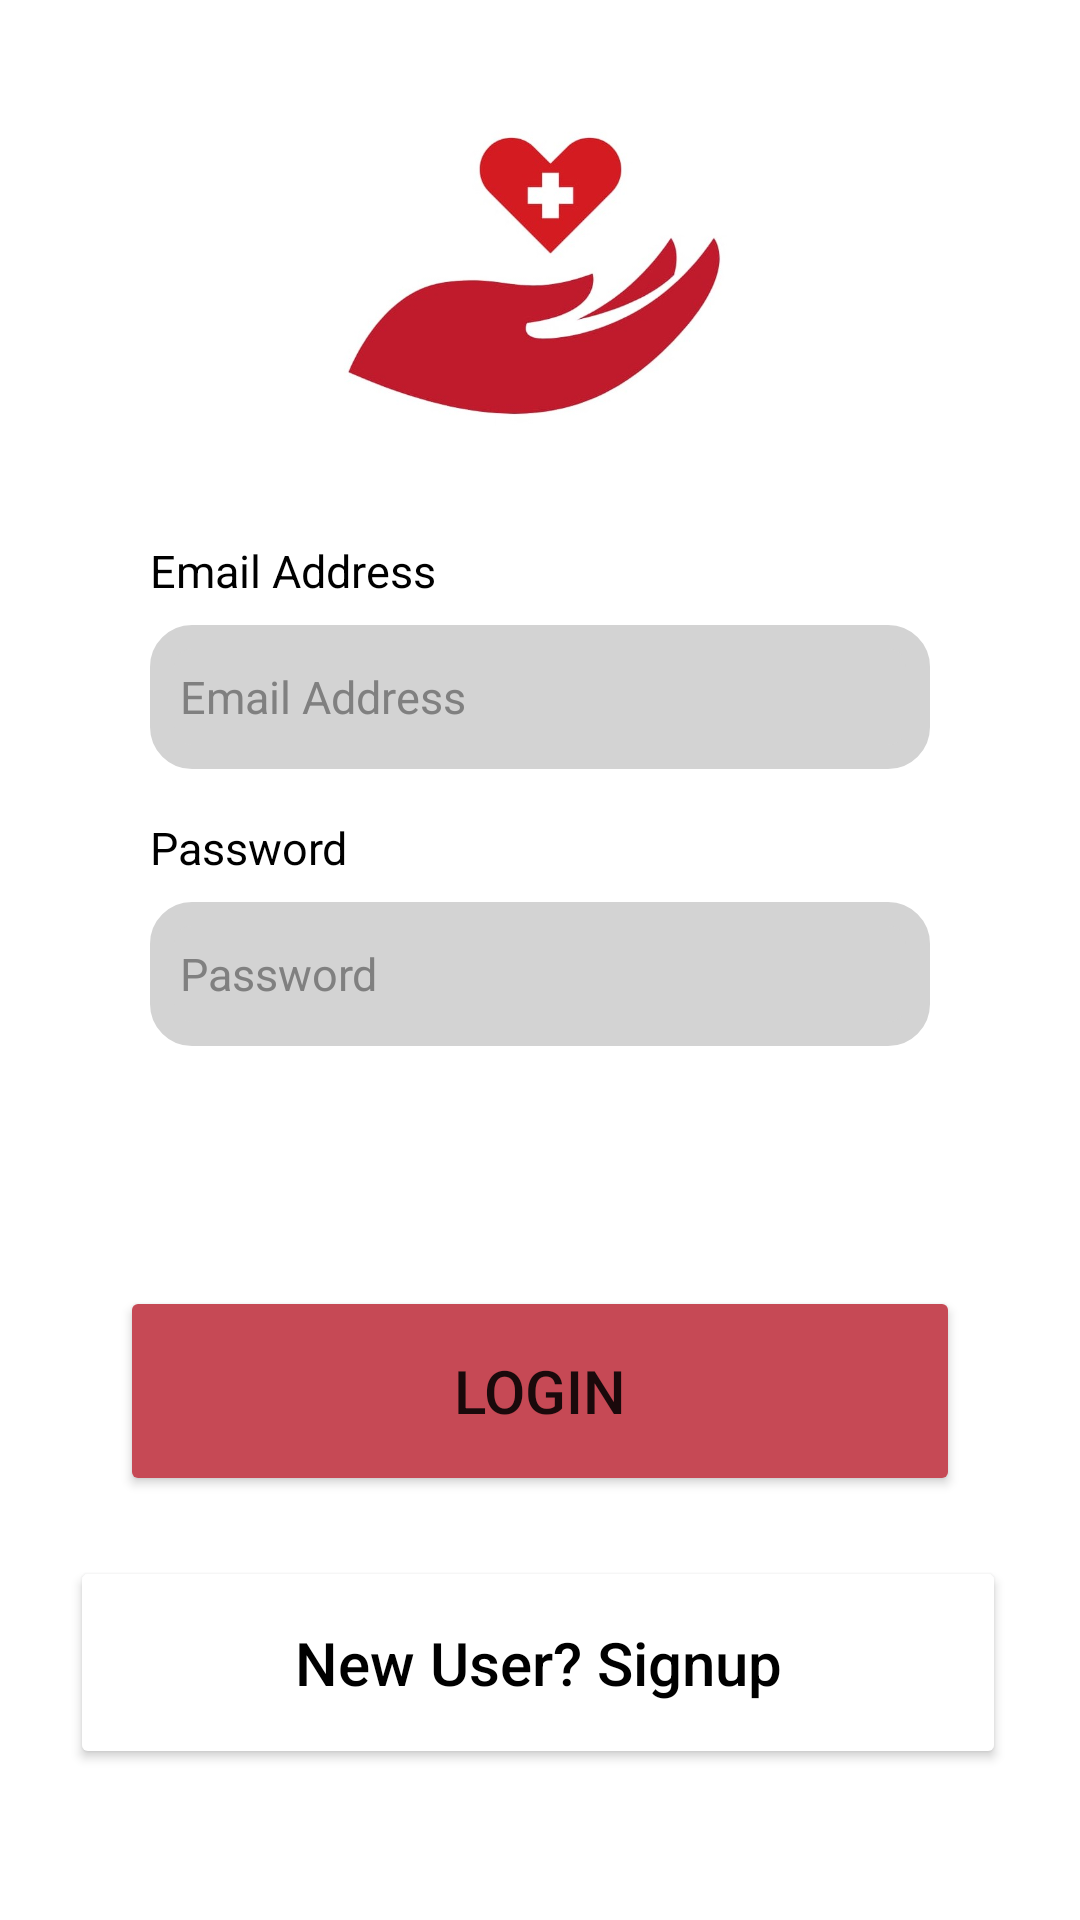

The Android layout XML behind this screen, and the referenced resources:
<!-- AndroidManifest.xml: application theme Theme.OnlineLabReport -->
<!-- res/layout/activity_login.xml -->
<?xml version="1.0" encoding="utf-8"?>
<androidx.constraintlayout.widget.ConstraintLayout xmlns:android="http://schemas.android.com/apk/res/android"
xmlns:app="http://schemas.android.com/apk/res-auto"
xmlns:tools="http://schemas.android.com/tools"
android:layout_width="match_parent"
android:layout_height="match_parent"
tools:context=".Login">


    <ImageView
        android:id="@+id/logo"
        android:layout_width="142dp"
        android:layout_height="111dp"
        android:src="@drawable/logo1"
        app:layout_constraintBottom_toBottomOf="parent"
        app:layout_constraintEnd_toEndOf="parent"
        app:layout_constraintStart_toStartOf="parent"
        app:layout_constraintTop_toTopOf="parent"
        app:layout_constraintVertical_bias="0.06999999" />

    <TextView
        android:id="@+id/name"
        android:layout_width="0dp"
        android:layout_height="wrap_content"
        android:layout_marginStart="50dp"
        android:layout_marginTop="32dp"
        android:text="Email Address"
        android:textColor="@color/black"
        android:textSize="15sp"
        app:layout_constraintStart_toStartOf="parent"
        app:layout_constraintTop_toBottomOf="@+id/logo" />

    <EditText
        android:id="@+id/editEmail"
        android:layout_width="0dp"
        android:layout_height="48dp"
        android:layout_marginStart="50dp"
        android:layout_marginTop="8dp"
        android:layout_marginEnd="50dp"
        android:background="@drawable/edit_text_background"
        android:ems="10"
        android:hint="Email Address"
        android:inputType="textPersonName"
        android:paddingStart="10dp"
        android:textColorHint="@color/grey"
        android:textSize="15sp"
        app:layout_constraintEnd_toEndOf="parent"
        app:layout_constraintStart_toStartOf="parent"
        app:layout_constraintTop_toBottomOf="@+id/name" />

    <TextView
        android:id="@+id/passwrd"
        android:layout_width="wrap_content"
        android:layout_height="wrap_content"
        android:layout_marginStart="50dp"
        android:layout_marginTop="16dp"
        android:text="Password"
        android:textColor="@color/black"
        android:textSize="15sp"
        app:layout_constraintStart_toStartOf="parent"
        app:layout_constraintTop_toBottomOf="@+id/editEmail" />

    <EditText
        android:id="@+id/TextPassword"
        android:layout_width="0dp"
        android:layout_height="48dp"
        android:layout_marginStart="50dp"
        android:layout_marginTop="8dp"
        android:layout_marginEnd="50dp"
        android:background="@drawable/edit_text_background"
        android:ems="10"
        android:hint="Password"
        android:inputType="textPassword"
        android:paddingStart="10dp"
        android:textColorHint="@color/grey"
        android:textSize="15sp"
        app:layout_constraintEnd_toEndOf="parent"
        app:layout_constraintStart_toStartOf="parent"
        app:layout_constraintTop_toBottomOf="@+id/passwrd" />

    <Button
        android:id="@+id/loginbtn"
        android:layout_width="0dp"
        android:layout_height="70dp"
        android:layout_marginStart="40dp"
        android:layout_marginTop="80dp"
        android:layout_marginEnd="40dp"
        android:backgroundTint="@color/themeColor"
        android:text="Login"
        android:textSize="20sp"
        app:cornerRadius="20dp"
        app:layout_constraintEnd_toEndOf="parent"
        app:layout_constraintHorizontal_bias="0.0"
        app:layout_constraintStart_toStartOf="parent"
        app:layout_constraintTop_toBottomOf="@+id/TextPassword"
        app:toggleCheckedStateOnClick="false" />

    <Button
        android:id="@+id/goToRegisterButoon"
        android:layout_width="312dp"
        android:layout_height="71dp"
        android:layout_marginStart="40dp"
        android:layout_marginEnd="40dp"
        android:backgroundTint="@color/white"
        android:text="New User? Signup"
        android:textAllCaps="false"
        android:textColor="@color/black"
        android:textSize="20sp"
        app:cornerRadius="20dp"
        app:layout_constraintBottom_toBottomOf="parent"
        app:layout_constraintEnd_toEndOf="parent"
        app:layout_constraintHorizontal_bias="0.526"
        app:layout_constraintStart_toStartOf="parent"
        app:layout_constraintTop_toBottomOf="@+id/loginbtn"
        app:layout_constraintVertical_bias="0.282" />


</androidx.constraintlayout.widget.ConstraintLayout>
<!-- resources referenced by this layout -->
<resources>
  <color name="black">#FF000000</color>
  <color name="grey">#808080</color>
  <color name="themeColor">#C64955</color>
  <color name="white">#FFFFFFFF</color>
  <!-- drawable edit_text_background (drawable) -->
  <?xml version="1.0" encoding="utf-8"?>
  <shape xmlns:android="http://schemas.android.com/apk/res/android"
      android:shape = "rectangle">
  
      <solid android:color ="@color/Light_grey"/>
      <corners android:radius = "10dp"/>
      <stroke android:width = "8dp"
          android:color = "@color/Light_grey"/>
  
  
  </shape>
  <!-- drawable logo1: jpeg bitmap (drawable-v24, 24820 bytes) -->
  <style name="Theme.OnlineLabReport" parent="Theme.MaterialComponents.DayNight.DarkActionBar">
          
          <item name="colorPrimary">@color/purple_500</item>
          <item name="colorPrimaryVariant">@color/purple_700</item>
          <item name="colorOnPrimary">@color/white</item>
          
          <item name="colorSecondary">@color/teal_200</item>
          <item name="colorSecondaryVariant">@color/teal_700</item>
          <item name="colorOnSecondary">@color/black</item>
          
          <item name="android:statusBarColor" tools:targetApi="l">?attr/colorPrimaryVariant</item>
          
      </style>
  <color name="Light_grey">#D3D3D3</color>
  <color name="purple_500">#FF6200EE</color>
  <color name="purple_700">#FF3700B3</color>
  <color name="teal_200">#FF03DAC5</color>
  <color name="teal_700">#FF018786</color>
</resources>
